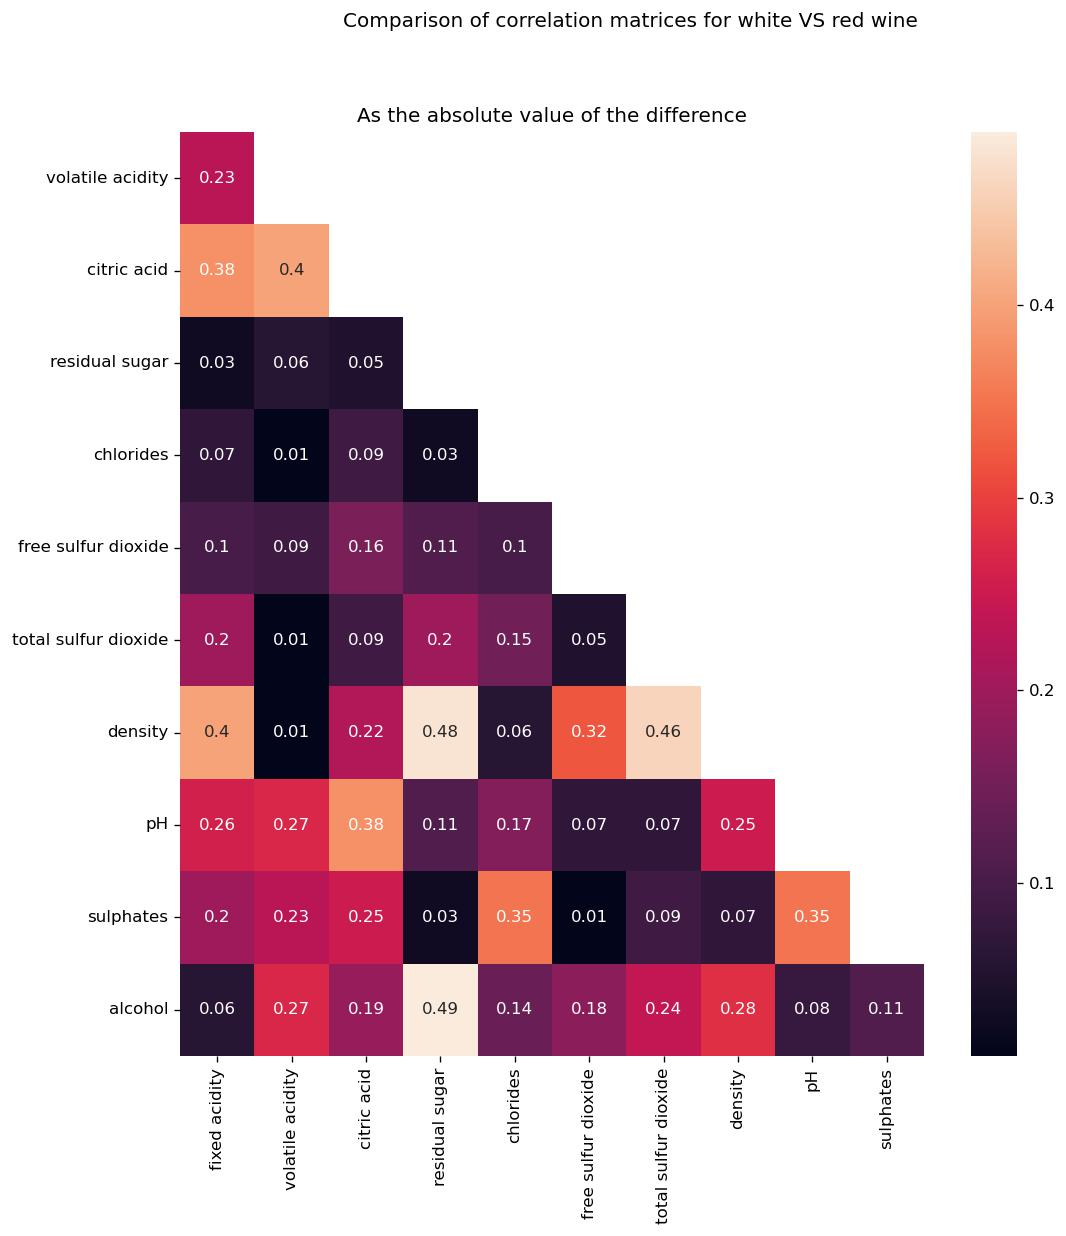

The table this chart was drawn from, first rows:
, fixed acidity, volatile acidity, citric acid, residual sugar, chlorides, free sulfur dioxide, total sulfur dioxide, density, pH, sulphates
volatile acidity, 0.23, , , , , , , , , 
citric acid, 0.38, 0.4, , , , , , , , 
residual sugar, 0.03, 0.06, 0.05, , , , , , , 
chlorides, 0.07, 0.01, 0.09, 0.03, , , , , , 
free sulfur dioxide, 0.1, 0.09, 0.16, 0.11, 0.1, , , , , 
total sulfur dioxide, 0.2, 0.01, 0.09, 0.2, 0.15, 0.05, , , , 
density, 0.4, 0.01, 0.22, 0.48, 0.06, 0.32, 0.46, , , 
pH, 0.26, 0.27, 0.38, 0.11, 0.17, 0.07, 0.07, 0.25, , 
sulphates, 0.2, 0.23, 0.25, 0.03, 0.35, 0.01, 0.09, 0.07, 0.35, 
alcohol, 0.06, 0.27, 0.19, 0.49, 0.14, 0.18, 0.24, 0.28, 0.08, 0.11
